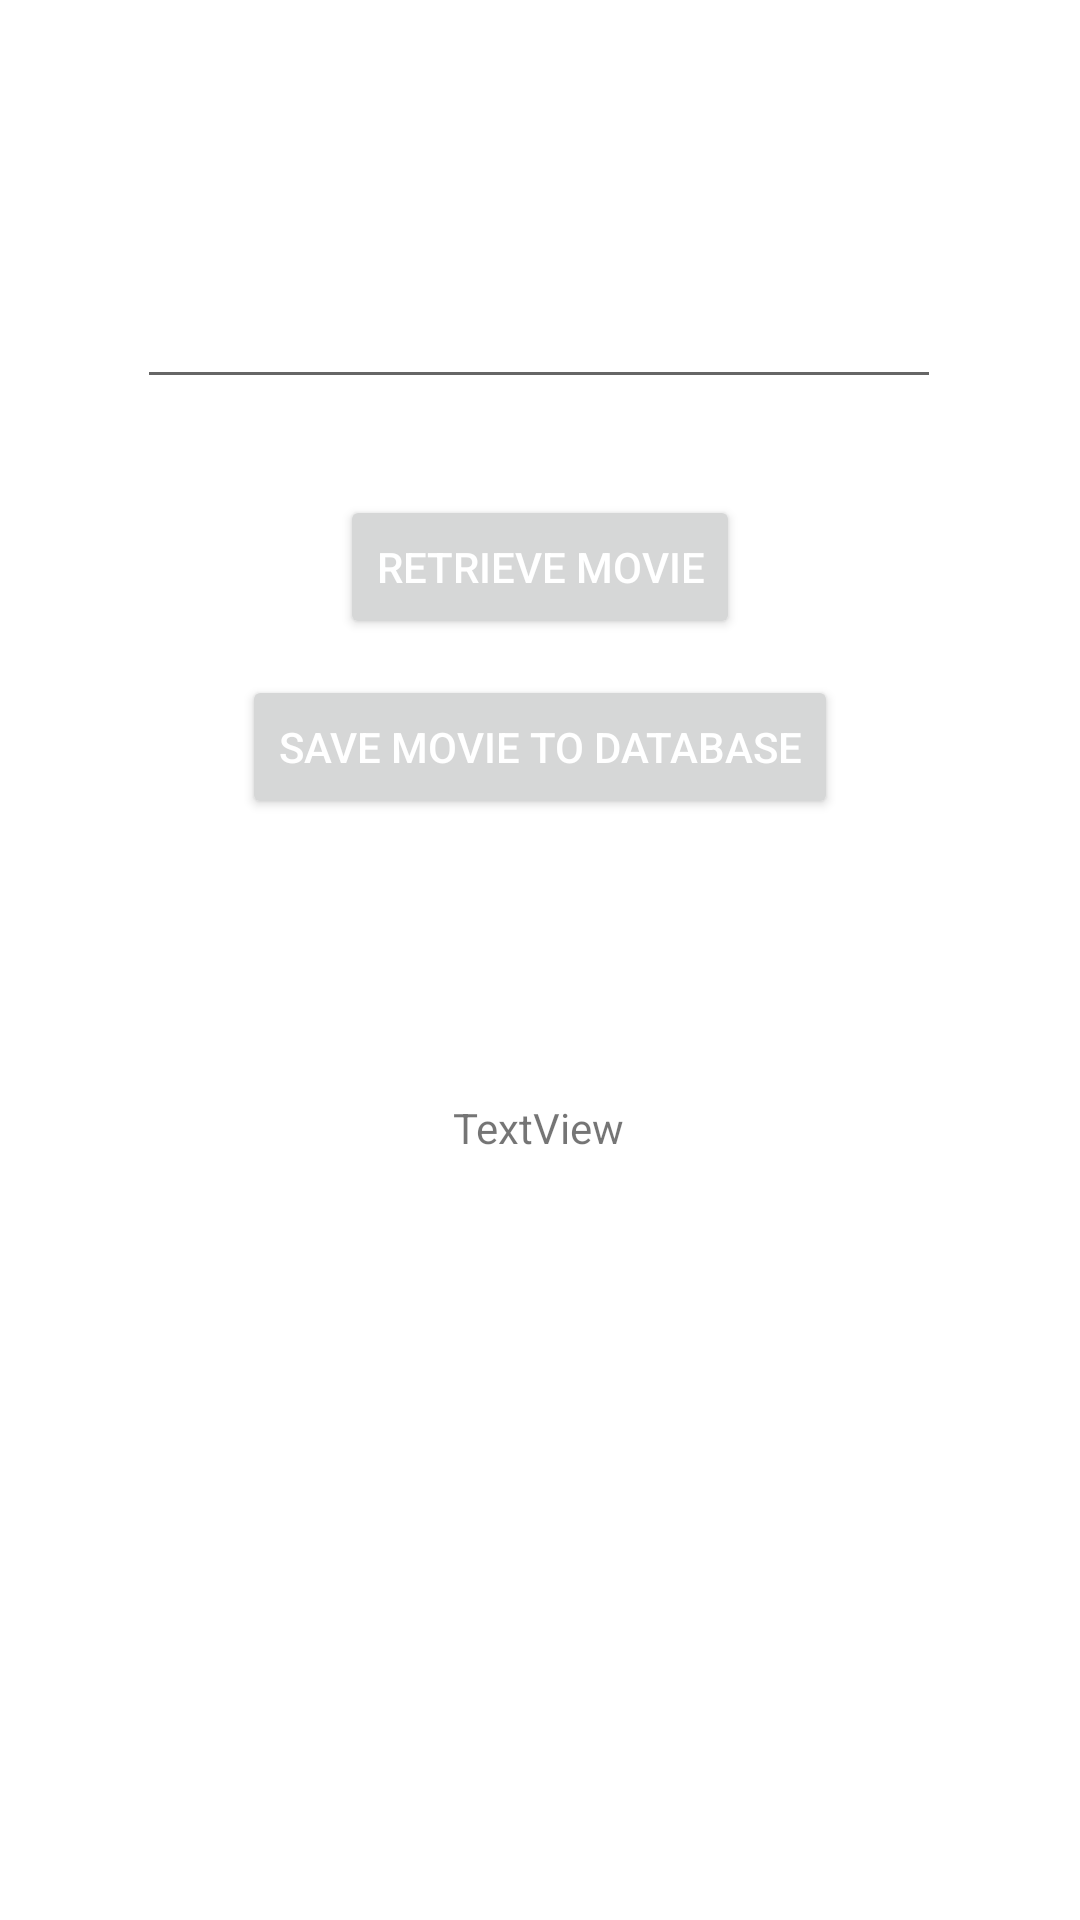

The Android layout XML behind this screen, and the referenced resources:
<!-- AndroidManifest.xml: application theme Theme.MovieApp -->
<!-- res/layout/activity_search_movie.xml -->
<?xml version="1.0" encoding="utf-8"?>
<androidx.constraintlayout.widget.ConstraintLayout xmlns:android="http://schemas.android.com/apk/res/android"
    xmlns:app="http://schemas.android.com/apk/res-auto"
    xmlns:tools="http://schemas.android.com/tools"
    android:layout_width="match_parent"
    android:layout_height="match_parent"
    tools:context=".SearchMovieActivity">

    <EditText
        android:id="@+id/NameEditText"
        android:layout_width="268dp"
        android:layout_height="53dp"
        android:layout_marginTop="80dp"
        android:ems="10"
        android:inputType="textPersonName"
        android:text="Name of the movie"
        app:layout_constraintEnd_toEndOf="parent"
        app:layout_constraintHorizontal_bias="0.497"
        app:layout_constraintStart_toStartOf="parent"
        app:layout_constraintTop_toTopOf="parent" />

    <Button
        android:id="@+id/retrieveMovieBtn"
        android:layout_width="wrap_content"
        android:layout_height="wrap_content"
        android:layout_marginTop="32dp"
        android:text="Retrieve Movie"
        app:layout_constraintEnd_toEndOf="parent"
        app:layout_constraintStart_toStartOf="parent"
        app:layout_constraintTop_toBottomOf="@+id/NameEditText" />

    <Button
        android:id="@+id/saveBtn"
        android:layout_width="wrap_content"
        android:layout_height="wrap_content"
        android:layout_marginTop="12dp"
        android:text="Save movie to Database"
        app:layout_constraintEnd_toEndOf="parent"
        app:layout_constraintStart_toStartOf="parent"
        app:layout_constraintTop_toBottomOf="@+id/retrieveMovieBtn" />

    <TextView
        android:id="@+id/retrievedInfoText"
        android:layout_width="wrap_content"
        android:layout_height="wrap_content"
        android:layout_marginTop="28dp"
        android:text="TextView"
        app:layout_constraintBottom_toBottomOf="parent"
        app:layout_constraintEnd_toEndOf="parent"
        app:layout_constraintHorizontal_bias="0.498"
        app:layout_constraintStart_toStartOf="parent"
        app:layout_constraintTop_toBottomOf="@+id/saveBtn"
        app:layout_constraintVertical_bias="0.204" />
</androidx.constraintlayout.widget.ConstraintLayout>
<!-- resources referenced by this layout -->
<resources>
  <style name="Theme.MovieApp" parent="Theme.MaterialComponents.DayNight.DarkActionBar">
          
          <item name="colorPrimary">@color/purple_500</item>
          <item name="colorPrimaryVariant">@color/purple_700</item>
          <item name="colorOnPrimary">@color/white</item>
          
          <item name="colorSecondary">@color/teal_200</item>
          <item name="colorSecondaryVariant">@color/teal_700</item>
          <item name="colorOnSecondary">@color/black</item>
          
          <item name="android:statusBarColor" tools:targetApi="l">?attr/colorPrimaryVariant</item>
          
          
          <item name="android:textColorPrimary">@android:color/white</item>
          
          <item name="android:textColorHint">@android:color/white</item>
          
          <item name="android:tint">#23FFFFFF</item>
      </style>
  <color name="purple_500">#4F515E</color>
  <color name="purple_700">#FF3700B3</color>
  <color name="white">#FFFFFF</color>
  <color name="teal_200">#FF03DAC5</color>
  <color name="teal_700">#FF018786</color>
  <color name="black">#FFFFFF</color>
</resources>
